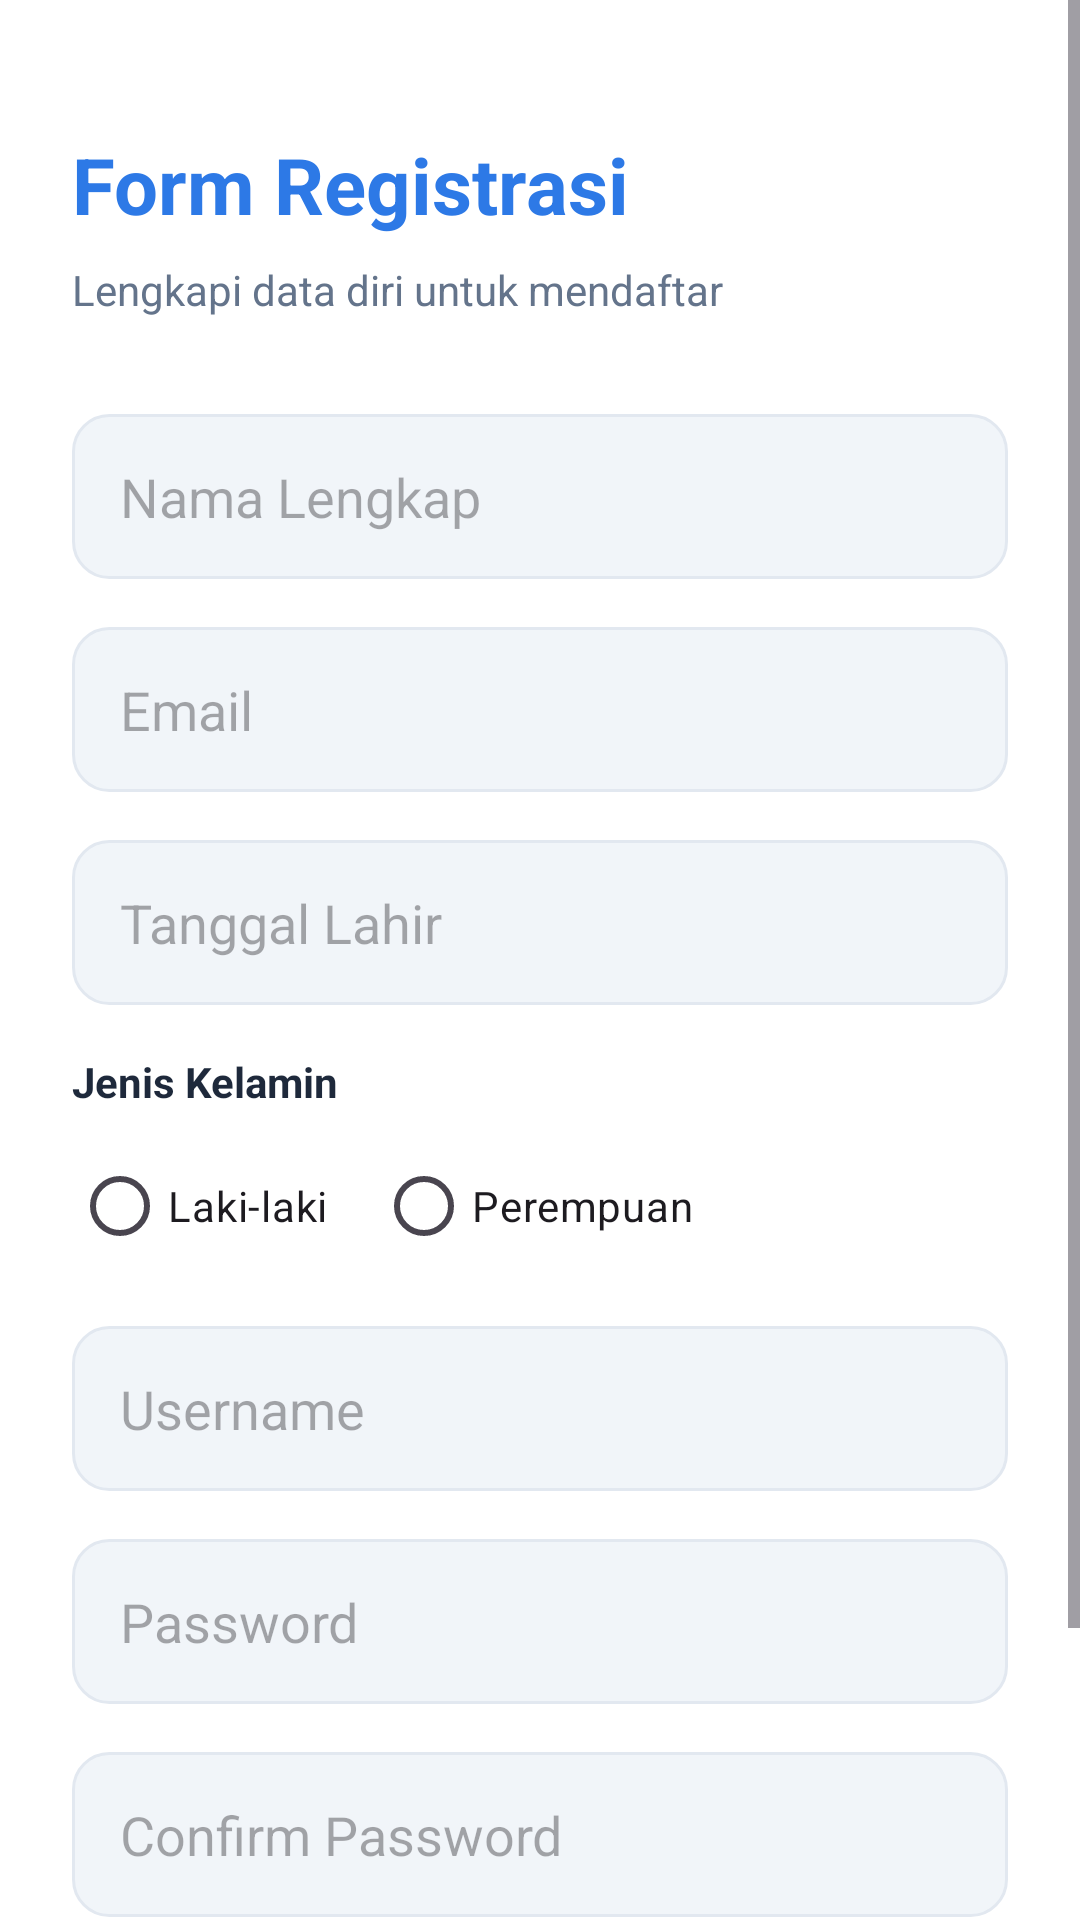

Here is an Android app screen rendered from its layout file. Give the layout XML and the strings, colors and styles it references.
<!-- AndroidManifest.xml: application theme Theme.Alyahcat -->
<!-- res/layout/activity_registration.xml -->
<?xml version="1.0" encoding="utf-8"?>
<ScrollView xmlns:android="http://schemas.android.com/apk/res/android"
    xmlns:app="http://schemas.android.com/apk/res-auto"
    android:layout_width="match_parent"
    android:layout_height="match_parent"
    android:background="@color/white"
    android:fillViewport="true">

    <LinearLayout
        android:layout_width="match_parent"
        android:layout_height="wrap_content"
        android:orientation="vertical"
        android:padding="24dp">

        <TextView
            android:layout_width="wrap_content"
            android:layout_height="wrap_content"
            android:text="Form Registrasi"
            android:textSize="26sp"
            android:textStyle="bold"
            android:textColor="@color/primary_medical"
            android:layout_marginTop="20dp"
            android:layout_marginBottom="8dp" />

        <TextView
            android:layout_width="wrap_content"
            android:layout_height="wrap_content"
            android:text="Lengkapi data diri untuk mendaftar"
            android:textColor="#64748B"
            android:layout_marginBottom="32dp"/>

        <EditText
            android:id="@+id/et_reg_nama"
            android:layout_width="match_parent"
            android:layout_height="55dp"
            android:hint="Nama Lengkap"
            android:paddingStart="16dp"
            android:layout_marginBottom="16dp"
            android:background="@drawable/bg_input_edittext" />

        <EditText
            android:id="@+id/et_reg_email"
            android:layout_width="match_parent"
            android:layout_height="55dp"
            android:hint="Email"
            android:inputType="textEmailAddress"
            android:paddingStart="16dp"
            android:layout_marginBottom="16dp"
            android:background="@drawable/bg_input_edittext" />

        <EditText
            android:id="@+id/et_reg_tgl"
            android:layout_width="match_parent"
            android:layout_height="55dp"
            android:hint="Tanggal Lahir"
            android:focusable="false"
            android:clickable="true"
            android:paddingStart="16dp"
            android:layout_marginBottom="16dp"
            android:background="@drawable/bg_input_edittext" />

        <TextView
            android:layout_width="wrap_content"
            android:layout_height="wrap_content"
            android:text="Jenis Kelamin"
            android:textStyle="bold"
            android:layout_marginBottom="8dp"
            android:textColor="#1E293B"/>

        <RadioGroup
            android:id="@+id/rg_gender"
            android:layout_width="match_parent"
            android:layout_height="wrap_content"
            android:orientation="horizontal"
            android:layout_marginBottom="16dp">
            <RadioButton
                android:id="@+id/rb_laki"
                android:layout_width="wrap_content"
                android:layout_height="wrap_content"
                android:text="Laki-laki"
                android:layout_marginEnd="16dp"/>
            <RadioButton
                android:id="@+id/rb_perempuan"
                android:layout_width="wrap_content"
                android:layout_height="wrap_content"
                android:text="Perempuan" />
        </RadioGroup>

        <EditText
            android:id="@+id/et_reg_username"
            android:layout_width="match_parent"
            android:layout_height="55dp"
            android:hint="Username"
            android:paddingStart="16dp"
            android:layout_marginBottom="16dp"
            android:background="@drawable/bg_input_edittext" />

        <EditText
            android:id="@+id/et_reg_pass"
            android:layout_width="match_parent"
            android:layout_height="55dp"
            android:hint="Password"
            android:inputType="textPassword"
            android:paddingStart="16dp"
            android:layout_marginBottom="16dp"
            android:background="@drawable/bg_input_edittext" />

        <EditText
            android:id="@+id/et_reg_confirm_pass"
            android:layout_width="match_parent"
            android:layout_height="55dp"
            android:hint="Confirm Password"
            android:inputType="textPassword"
            android:paddingStart="16dp"
            android:layout_marginBottom="32dp"
            android:background="@drawable/bg_input_edittext" />

        <com.google.android.material.button.MaterialButton
            android:id="@+id/btn_selanjutnya"
            android:layout_width="match_parent"
            android:layout_height="60dp"
            android:text="Selanjutnya"
            app:cornerRadius="12dp"
            android:textAllCaps="false"
            android:textSize="16sp"
            android:backgroundTint="@color/primary_medical" />

    </LinearLayout>
</ScrollView>
<!-- resources referenced by this layout -->
<resources>
  <color name="primary_medical">#2D79E6</color>
  <color name="white">#FFFFFFFF</color>
  <!-- drawable bg_input_edittext (drawable) -->
  <?xml version="1.0" encoding="utf-8"?>
  <shape xmlns:android="http://schemas.android.com/apk/res/android">
      <solid android:color="#F1F5F9" /> <corners android:radius="12dp" />
      <stroke android:width="1dp" android:color="#E2E8F0" />
  </shape>
  <style name="Theme.Alyahcat" parent="Base.Theme.Alyahcat" />
  <style name="Base.Theme.Alyahcat" parent="Theme.Material3.DayNight.NoActionBar">
          
          <item name="colorPrimary">#6750A4</item>
          <item name="colorOnPrimary">#FFFFFF</item>
          <item name="colorPrimaryContainer">#EADDFF</item>
          <item name="colorOnPrimaryContainer">#21005D</item>
          <item name="android:windowBackground">#F8FAFC</item>
          <item name="android:statusBarColor">?attr/colorPrimary</item>
      </style>
</resources>
